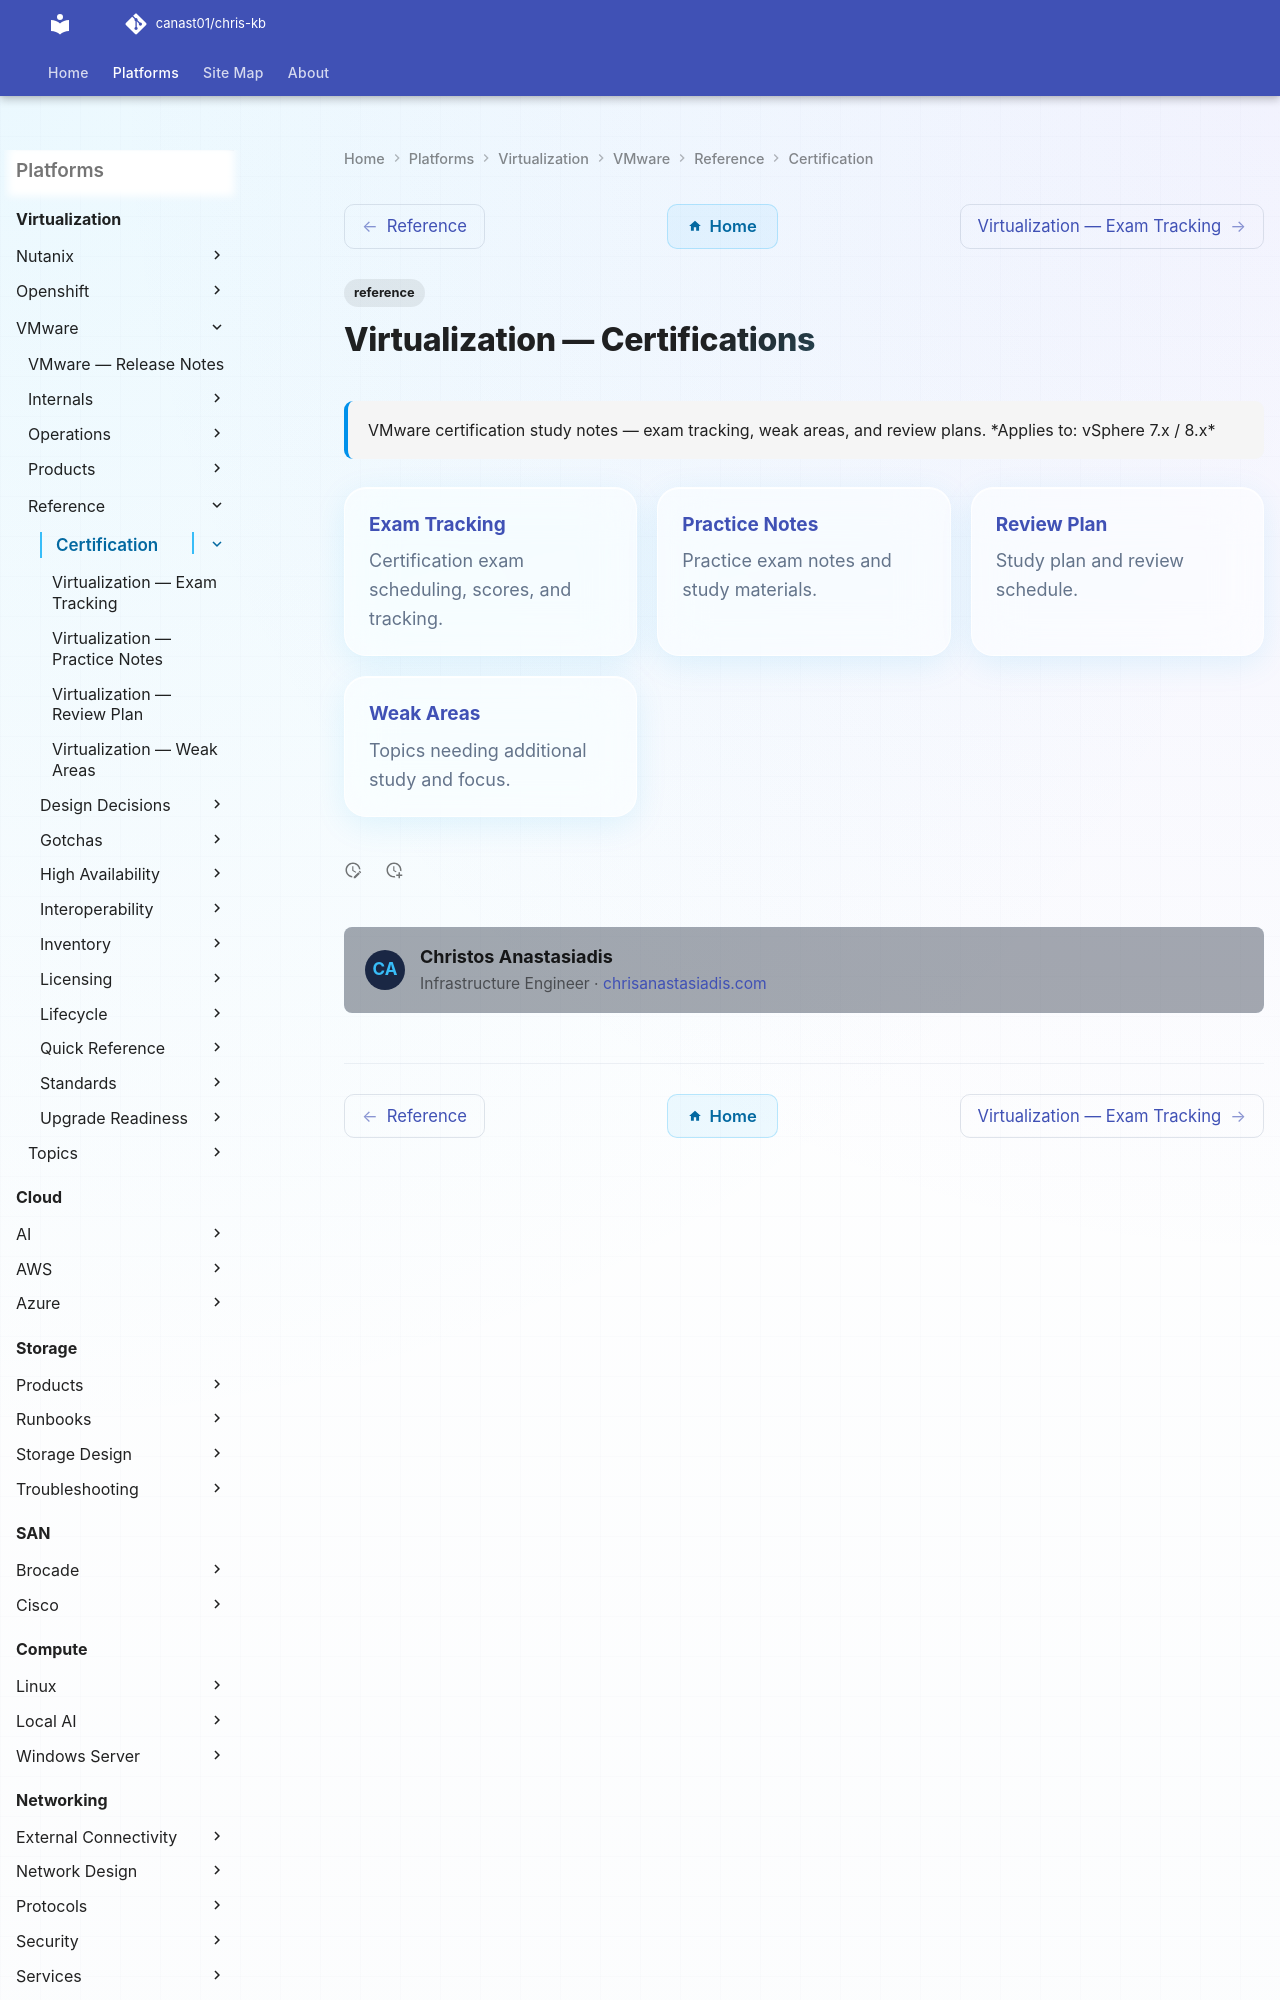

repository: canast01/chris-kb · page: virtualization/vmware/reference/certification/index.html · generator: mkdocs

---
tags:
  - reference
description: "VMware certification study notes — exam tracking, weak areas, and review plans."
---
# Virtualization — Certifications

<div class="kb-summary">
VMware certification study notes — exam tracking, weak areas, and review plans.

*Applies to: vSphere 7.x / 8.x*
</div>

<div class="kb-grid kb-grid-3">
